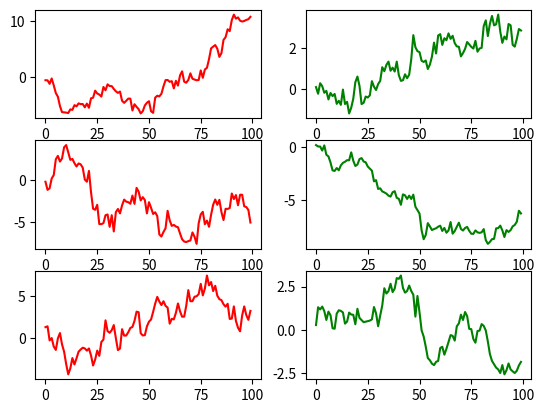

Python code for this plot:
#!/usr/bin/env python3
import matplotlib.pyplot as plt
import numpy as np


def main():
    nrows = 3
    fig, axes = plt.subplots(nrows, 2)

    for row in axes:
        x = np.random.normal(0, 1, 100).cumsum()
        y = np.random.normal(0, 0.5, 100).cumsum()
        plot(row, x, y)

    plt.show()


def plot(axrow, x, y):
    axrow[0].plot(x, color='red')
    axrow[1].plot(y, color='green')


main()
